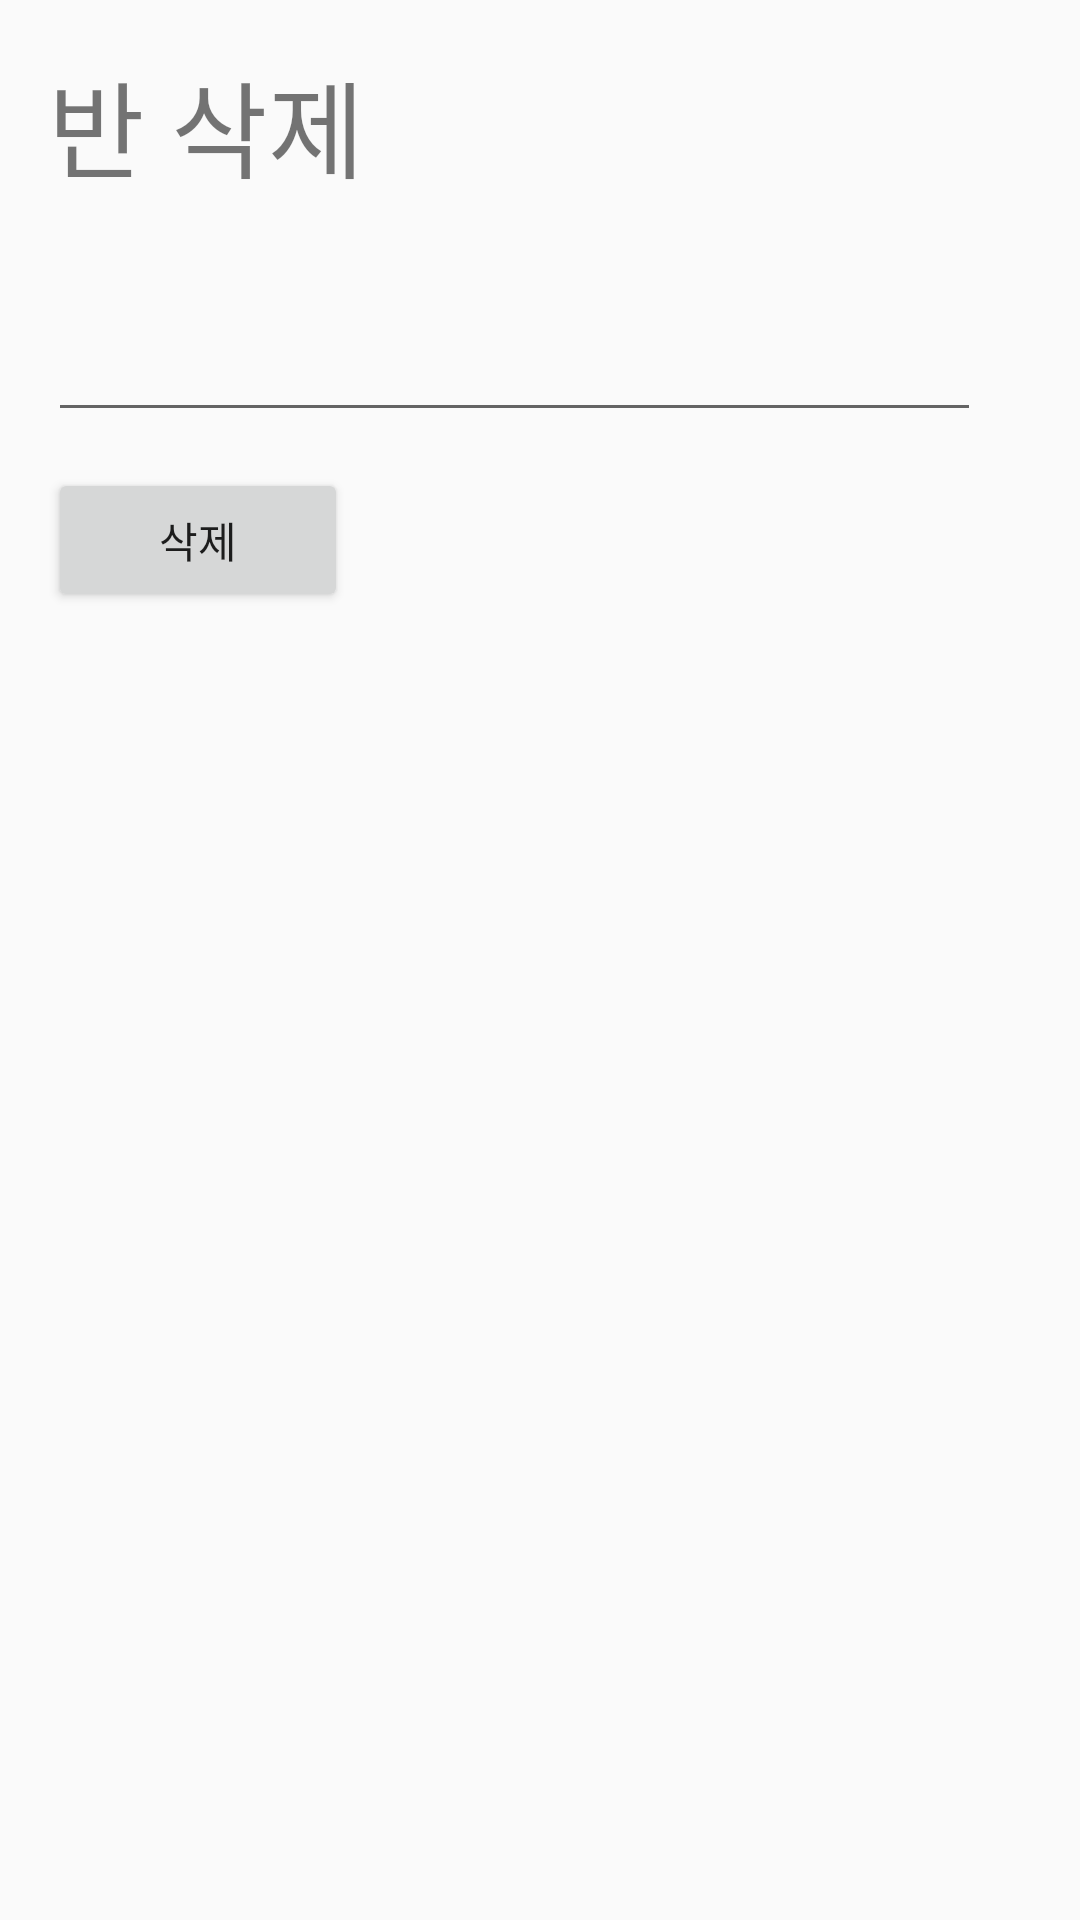

This screen was rendered from an Android layout file. Write that file and the resources it references.
<!-- AndroidManifest.xml: application theme Theme.ParentsLetterProject -->
<!-- res/layout/del_class.xml -->
<?xml version="1.0" encoding="utf-8"?>
<RelativeLayout xmlns:android="http://schemas.android.com/apk/res/android"
    android:layout_width="fill_parent"
    android:layout_height="fill_parent"
    android:orientation="vertical"
    android:paddingLeft="16dp"
    android:paddingRight="16dp"
    android:paddingTop="16dp" >
    <TextView
        android:id="@+id/del_class_logo"
        android:layout_width="221dp"
        android:layout_height="54dp"
        android:layout_marginBottom="16dp"
        android:text="반 삭제"
        android:textSize="35sp" />

    <EditText
        android:id="@+id/class_name_text"
        android:layout_width="311dp"
        android:layout_height="wrap_content"
        android:layout_below="@+id/del_class_logo"
        android:layout_marginTop="10dp"
        android:contentDescription="@string/del_class"
        android:ems="10"
        android:inputType="textPersonName"
        android:minHeight="48dp"
        android:visibility="visible" />

    <Button
        android:id="@+id/del_class_submit"
        android:layout_width="100dp"
        android:layout_height="wrap_content"
        android:layout_below="@+id/class_name_text"
        android:layout_marginTop="12dp"
        android:text="삭제" />

</RelativeLayout>
<!-- resources referenced by this layout -->
<resources>
  <string name="del_class">반 삭제</string>
  <style name="Theme.ParentsLetterProject" parent="Theme.AppCompat.Light">
          <item name="windowNoTitle">true</item>
          <item name="windowActionBar">false</item>
          
          <item name="colorPrimary">#e1bee7</item>
          <item name="colorPrimaryVariant">#FFAB40</item>
          <item name="colorOnPrimary">@color/white</item>
          
          <item name="colorSecondary">@color/teal_200</item>
          <item name="colorSecondaryVariant">@color/teal_700</item>
          <item name="colorOnSecondary">@color/black</item>
          
          <item name="android:statusBarColor" tools:targetApi="l">?attr/colorPrimaryVariant</item>
          
      </style>
  <color name="white">#FFFFFFFF</color>
  <color name="teal_200">#FF03DAC5</color>
  <color name="teal_700">#FF018786</color>
  <color name="black">#FF000000</color>
</resources>
